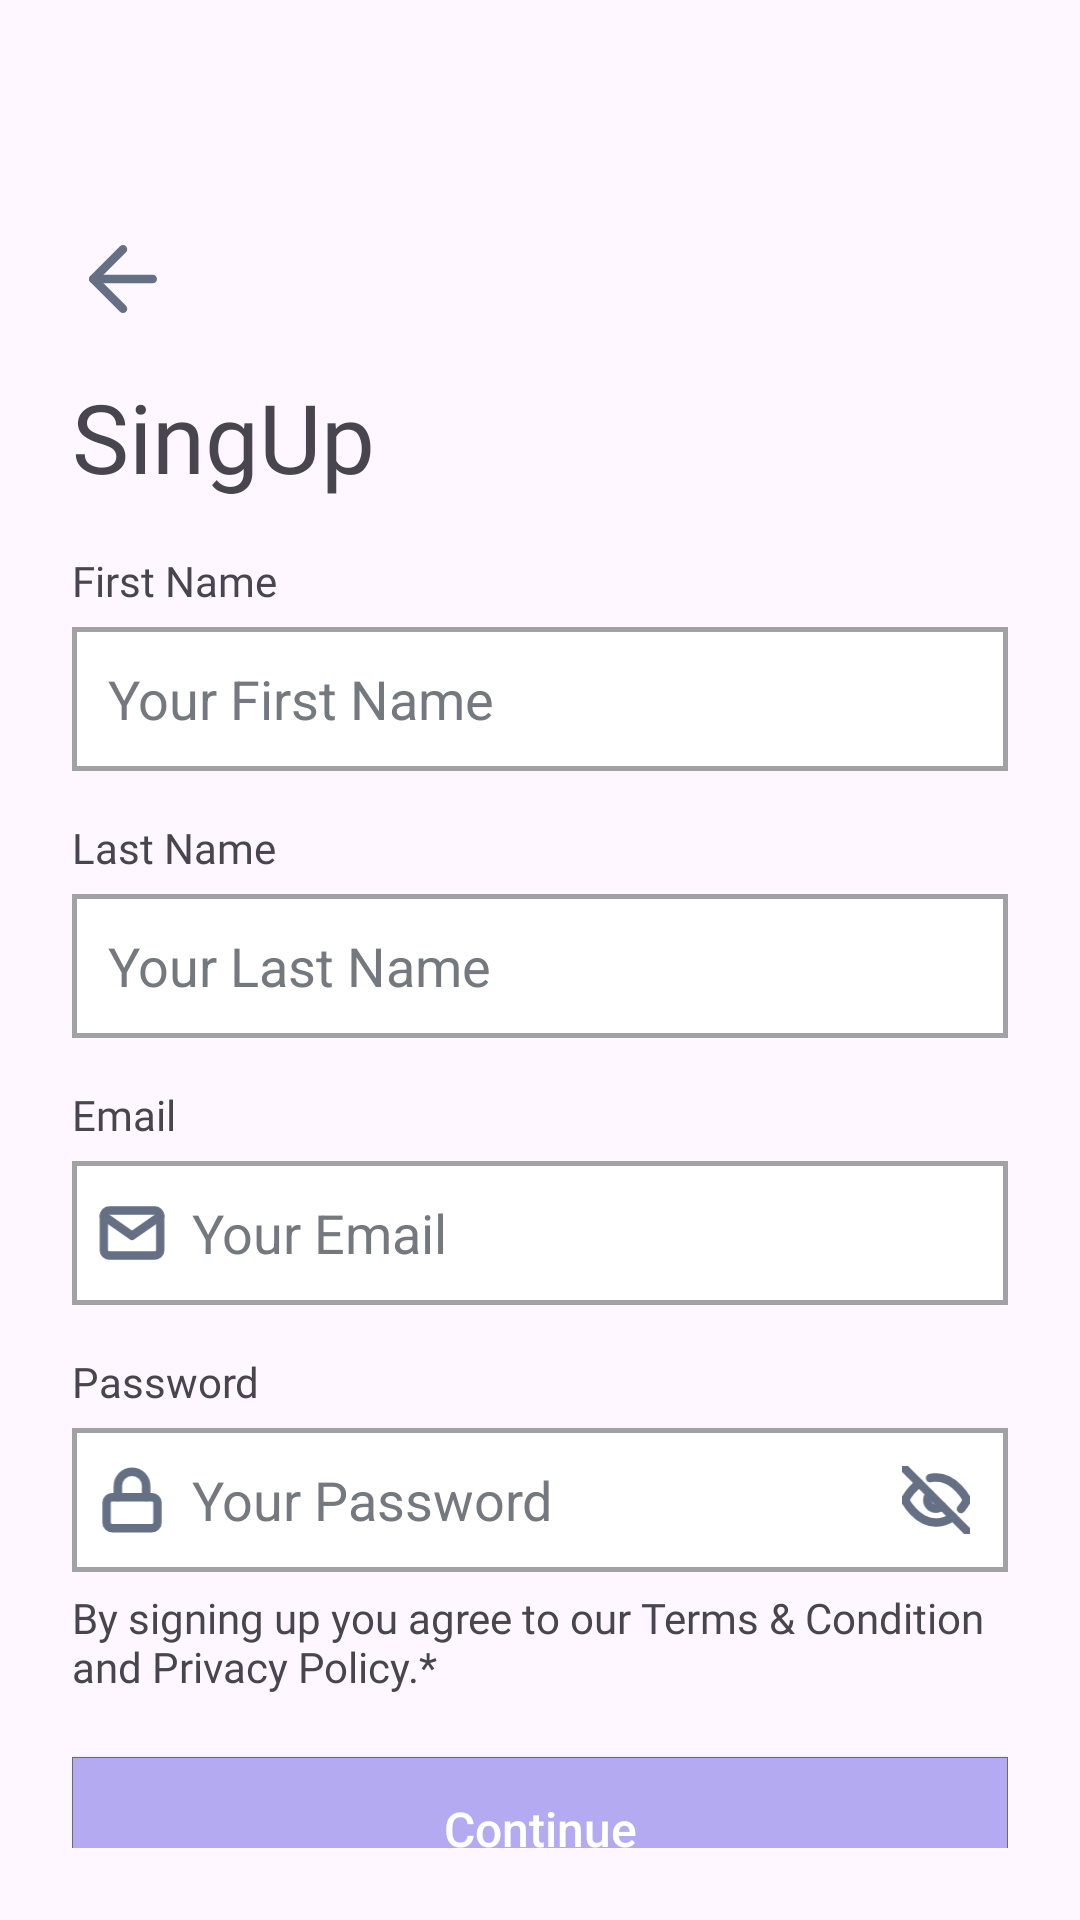

The Android layout XML behind this screen, and the referenced resources:
<!-- AndroidManifest.xml: application theme Theme.AndroidLesson9 -->
<!-- res/layout/activity_sing_up.xml -->
<?xml version="1.0" encoding="utf-8"?>
<androidx.constraintlayout.widget.ConstraintLayout xmlns:android="http://schemas.android.com/apk/res/android"
    xmlns:app="http://schemas.android.com/apk/res-auto"
    xmlns:tools="http://schemas.android.com/tools"
    android:layout_width="match_parent"
    android:layout_height="match_parent"
    android:padding="24dp"
    android:backgroundTint="@color/white"
    tools:context="com.example.SingUp">

    <ImageView
        android:id="@+id/iv_back"
        android:layout_width="34dp"
        android:layout_height="34dp"
        app:layout_constraintStart_toStartOf="parent"
        app:layout_constraintTop_toTopOf="parent"
        android:layout_marginTop="52dp"
        android:src="@drawable/arrow_left"
        />
    <TextView
        android:id="@+id/tv_singup"
        android:layout_width="wrap_content"
        android:layout_height="wrap_content"
        android:text="SingUp"
        android:textSize="32sp"
        android:layout_marginTop="100dp"
        android:fontFamily="@font/gilroy_semibold"
        app:layout_constraintStart_toStartOf="parent"
        app:layout_constraintTop_toTopOf="parent" />

    <TextView
        android:id="@+id/tv_fname"
        android:layout_width="wrap_content"
        android:layout_height="wrap_content"
        android:text="First Name"
        android:textSize="14sp"
        android:layout_marginTop="160dp"
        android:fontFamily="@font/gilroy_semibold"
        app:layout_constraintStart_toStartOf="parent"
        app:layout_constraintTop_toTopOf="parent" />
    <EditText
        android:id="@+id/et_fname"
        android:layout_width="match_parent"
        android:layout_height="48dp"
        android:layout_marginTop="6dp"
        android:paddingHorizontal="12dp"
        android:paddingVertical="8dp"
        android:hint="Your First Name"
        android:textColorHint="#747980"
        app:layout_constraintTop_toBottomOf="@id/tv_fname"
        app:layout_constraintStart_toStartOf="parent"
        android:background="@drawable/bg_edit_text"
        />

    <TextView
        android:id="@+id/tv_lname"
        android:layout_width="wrap_content"
        android:layout_height="wrap_content"
        android:text="Last Name"
        android:layout_marginTop="16dp"
        android:textSize="14sp"
        android:fontFamily="@font/gilroy_semibold"
        app:layout_constraintStart_toStartOf="parent"
        app:layout_constraintTop_toBottomOf="@id/et_fname" />
    <EditText
        android:id="@+id/et_lname"
        android:layout_width="match_parent"
        android:layout_height="48dp"
        android:layout_marginTop="6dp"
        android:paddingHorizontal="12dp"
        android:paddingVertical="8dp"
        android:hint="Your Last Name"
        android:textColorHint="#747980"
        app:layout_constraintTop_toBottomOf="@id/tv_lname"
        app:layout_constraintStart_toStartOf="parent"
        android:background="@drawable/bg_edit_text"
        />
    <TextView
        android:id="@+id/tv_sp_email"
        android:layout_width="wrap_content"
        android:layout_height="wrap_content"
        android:text="@string/login_text2"
        android:textSize="14sp"
        android:layout_marginTop="16dp"
        android:fontFamily="@font/gilroy_semibold"
        app:layout_constraintStart_toStartOf="parent"
        app:layout_constraintTop_toBottomOf="@id/et_lname" />
    <ImageView
        android:layout_width="24dp"
        android:layout_height="24dp"
        android:src="@drawable/ic_mail"
        android:layout_marginTop="18dp"
        android:layout_marginStart="8dp"
        app:layout_constraintTop_toBottomOf="@id/tv_sp_email"
        app:layout_constraintStart_toStartOf="@id/tv_sp_email"
        android:translationZ="1dp"
        />
    <EditText
        android:id="@+id/et_sp_email"
        android:layout_width="match_parent"
        android:layout_height="48dp"
        android:layout_marginTop="6dp"
        android:paddingHorizontal="40dp"
        android:paddingVertical="8dp"
        android:hint="Your Email"
        android:textColorHint="#747980"
        app:layout_constraintTop_toBottomOf="@id/tv_sp_email"
        app:layout_constraintStart_toStartOf="parent"
        android:background="@drawable/bg_edit_text"
        />

    <TextView
        android:id="@+id/tv_sp_password"
        android:layout_width="wrap_content"
        android:layout_height="wrap_content"
        android:text="@string/login_text3"
        android:textSize="14sp"
        android:layout_marginTop="16dp"
        android:fontFamily="@font/gilroy_semibold"
        app:layout_constraintStart_toStartOf="parent"
        app:layout_constraintTop_toBottomOf="@id/et_sp_email" />
    <ImageView
        android:layout_width="24dp"
        android:layout_height="24dp"
        android:src="@drawable/lock"
        android:layout_marginTop="18dp"
        android:layout_marginStart="8dp"
        app:layout_constraintTop_toBottomOf="@id/tv_sp_password"
        app:layout_constraintStart_toStartOf="@id/tv_sp_password"
        android:translationZ="1dp"
        />
    <ImageView
        android:layout_width="24dp"
        android:layout_height="24dp"
        android:src="@drawable/eye_off"
        android:layout_marginTop="18dp"
        android:layout_marginEnd="12dp"
        app:layout_constraintTop_toBottomOf="@id/tv_sp_password"
        app:layout_constraintEnd_toEndOf="@id/et_sp_password"
        android:translationZ="1dp"
        />
    <EditText
        android:id="@+id/et_sp_password"
        android:layout_width="match_parent"
        android:layout_height="48dp"
        android:layout_marginTop="6dp"
        android:paddingHorizontal="40dp"
        android:paddingVertical="8dp"
        android:hint="Your Password"
        android:textColorHint="#747980"
        app:layout_constraintTop_toBottomOf="@id/tv_sp_password"
        app:layout_constraintStart_toStartOf="parent"
        android:background="@drawable/bg_edit_text"
        android:inputType="textPassword"
        />
    <TextView
        android:id="@+id/tv_singup_desc"
        android:layout_width="wrap_content"
        android:layout_height="wrap_content"
        android:text="By signing up you agree to our Terms &amp; Condition and Privacy Policy.*"
        app:layout_constraintStart_toStartOf="parent"
        app:layout_constraintEnd_toEndOf="parent"
        app:layout_constraintTop_toBottomOf="@+id/et_sp_password"
        app:layout_constraintBottom_toBottomOf="parent"
        app:layout_constraintVertical_bias="0.1"
        android:fontFamily="@font/gilroy_medium"
        />
    <androidx.appcompat.widget.AppCompatButton
        android:id="@+id/btn_singup_continue"
        android:layout_width="match_parent"
        android:layout_height="wrap_content"
        android:layout_marginTop="28dp"
        app:layout_constraintStart_toStartOf="parent"
        app:layout_constraintTop_toBottomOf="@id/tv_singup_desc"
        app:layout_constraintBottom_toBottomOf="parent"
        app:layout_constraintVertical_bias="0.3"
        android:background="@drawable/bg_btn_login"
        android:text="Continue"
        android:textAllCaps="false"
        android:textColor="@color/white"
        android:textSize="16sp"
        />

    <TextView
        android:id="@+id/tv_already_singup"
        android:layout_width="wrap_content"
        android:layout_height="wrap_content"
        android:text="Already signed up ?"
        android:textColor="#747980"
        app:layout_constraintTop_toBottomOf="@id/btn_singup_continue"
        app:layout_constraintBottom_toBottomOf="parent"
        app:layout_constraintStart_toStartOf="parent"
        app:layout_constraintEnd_toEndOf="parent"
        app:layout_constraintVertical_bias="0.7"
        app:layout_constraintHorizontal_bias="0.4"
        android:fontFamily="@font/gilroy_medium"
        />
    <TextView
        android:id="@+id/tv_login"
        android:layout_width="wrap_content"
        android:layout_height="wrap_content"
        android:text="Login"
        android:textColor="#2805FF"
        android:layout_marginLeft="8dp"
        app:layout_constraintTop_toBottomOf="@id/btn_singup_continue"
        app:layout_constraintBottom_toBottomOf="parent"
        app:layout_constraintStart_toEndOf="@id/tv_already_singup"
        app:layout_constraintVertical_bias="0.7"
        app:layout_constraintHorizontal_bias="0.4"
        android:fontFamily="@font/gilroy_medium"
        />


</androidx.constraintlayout.widget.ConstraintLayout>
<!-- resources referenced by this layout -->
<resources>
  <!-- drawable arrow_left (drawable) -->
  <vector xmlns:android="http://schemas.android.com/apk/res/android"
      android:width="24dp"
      android:height="24dp"
      android:viewportWidth="24"
      android:viewportHeight="24">
    <path
        android:pathData="M19,12H5"
        android:strokeLineJoin="round"
        android:strokeWidth="2"
        android:fillColor="#00000000"
        android:strokeColor="#667085"
        android:strokeLineCap="round"/>
    <path
        android:pathData="M12,19L5,12L12,5"
        android:strokeLineJoin="round"
        android:strokeWidth="2"
        android:fillColor="#00000000"
        android:strokeColor="#667085"
        android:strokeLineCap="round"/>
  </vector>
  <!-- drawable bg_btn_login (drawable) -->
  <?xml version="1.0" encoding="utf-8"?>
  <shape xmlns:android="http://schemas.android.com/apk/res/android"
      android:shape="rectangle"
      >
      <stroke android:width="1px" android:color="#696969"/>
      <solid android:color="#B4AAF2"/>
  
  </shape>
  <!-- drawable bg_edit_text (drawable) -->
  <?xml version="1.0" encoding="utf-8"?>
  <shape xmlns:android="http://schemas.android.com/apk/res/android"
      android:shape="rectangle">
      <solid android:color="#FFFFFF"/>
      <stroke
          android:width="1.5dp"
          android:color="#A2A2A6"
          />
  
  </shape>
  <!-- drawable ic_mail (drawable) -->
  <vector xmlns:android="http://schemas.android.com/apk/res/android"
      android:width="16dp"
      android:height="17dp"
      android:viewportWidth="16"
      android:viewportHeight="17">
    <path
        android:pathData="M2.667,3.167H13.333C14.067,3.167 14.667,3.767 14.667,4.5V12.5C14.667,13.233 14.067,13.833 13.333,13.833H2.667C1.934,13.833 1.334,13.233 1.334,12.5V4.5C1.334,3.767 1.934,3.167 2.667,3.167Z"
        android:strokeLineJoin="round"
        android:strokeWidth="2"
        android:fillColor="#00000000"
        android:strokeColor="#667085"
        android:strokeLineCap="round"/>
    <path
        android:pathData="M14.667,4.5L8,9.167L1.334,4.5"
        android:strokeLineJoin="round"
        android:strokeWidth="2"
        android:fillColor="#00000000"
        android:strokeColor="#667085"
        android:strokeLineCap="round"/>
  </vector>
  <!-- drawable lock (drawable) -->
  <vector xmlns:android="http://schemas.android.com/apk/res/android"
      android:width="16dp"
      android:height="17dp"
      android:viewportWidth="16"
      android:viewportHeight="17">
    <group>
      <clip-path
          android:pathData="M0,0.5h16v16h-16z"/>
      <path
          android:pathData="M12.667,7.833H3.333C2.597,7.833 2,8.43 2,9.167V13.833C2,14.57 2.597,15.167 3.333,15.167H12.667C13.403,15.167 14,14.57 14,13.833V9.167C14,8.43 13.403,7.833 12.667,7.833Z"
          android:strokeLineJoin="round"
          android:strokeWidth="2"
          android:fillColor="#00000000"
          android:strokeColor="#667085"
          android:strokeLineCap="round"/>
      <path
          android:pathData="M4.667,7.833V5.167C4.667,4.283 5.018,3.435 5.643,2.81C6.268,2.185 7.116,1.833 8,1.833C8.884,1.833 9.732,2.185 10.357,2.81C10.982,3.435 11.333,4.283 11.333,5.167V7.833"
          android:strokeLineJoin="round"
          android:strokeWidth="2"
          android:fillColor="#00000000"
          android:strokeColor="#667085"
          android:strokeLineCap="round"/>
    </group>
  </vector>
  <string name="login_text2">Email</string>
  <string name="login_text3">Password</string>
  <style name="Theme.AndroidLesson9" parent="Base.Theme.AndroidLesson9" />
  <style name="Base.Theme.AndroidLesson9" parent="Theme.Material3.DayNight.NoActionBar">
          
          
      </style>
  <!-- not gathered from this repository: default colours our renderer supplied (Android Studio template values) -->
  <color name="white">#FFFFFFFF</color>
</resources>
